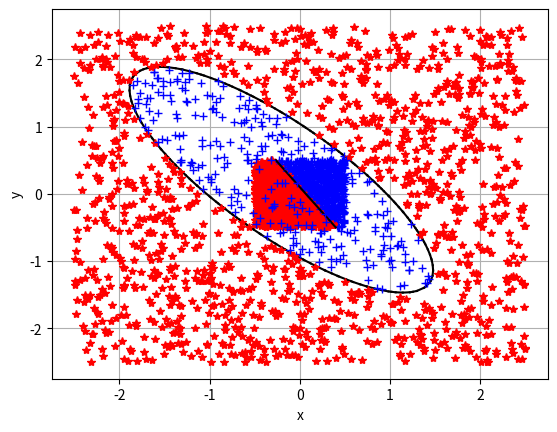

Generate this figure with matplotlib:
from typing import Tuple, Callable, Union, List
import matplotlib.pyplot as plt
import numpy as np
import random

"""
Пусть есть два события связаны соотношением:
P{y=1|X} = f(z) (1)
P{y=0|X} = 1 - f(z) (2)
z = b + (X,T)
f(z)  = 1 / (1 + exp{-z})
d/dz f(z)  = z' * exp{-z} / (1 + exp{-z})^2 = z' * (1 - 1/f(z))/f(z)^2 = 
           = z' * ((1 - f(z)) * f(z)) (3)

Тогда соотношения (1) и (2):
P{y=1|X} = f(b + (X,T)) (4)
P{y=0|X} = 1 - f(b + (X,T)) (5)
Вероятность y при условии Х
P{y|X} = f(b + (X,T))^y*(1 - f(b + (X,T)))^(y-1) (6)
Условие максимального правдоподобия:
{b,T} = argmax(П P{y_i|X_i}) = argmax(? ln(P{y_i|X_i}))
argmax(? ln(P{y_i|X_i})) = ?y_i * ln(f(b + (X,T))) + (1-y_i)*(ln(1 - f(b + (X,T))))
требуеся найти производные для:
d/db argmax(? ln(P{y_i|X_i}))
d/t_j argmax(? ln(P{y_i|X_i})), где t_j элемент вектора T
Для этого распишем необходимые нам формулы:
d/dx ln(f(x)) = af'(x)/f(x)

d/db   ln(f(b + (X,T))) =       f'(b + (X,T))/f(b + (X,T)) =        1 - f(b + (X,T) 
d/dx_j ln(f(b + (X,T))) = d/dx_j f(b + (X,T))/f(b + (X,T)) = x_j * (1 - f(b + (X,T))
"""
_debug_mode = True
_accuracy = 1e-6
Vector2Int = Tuple[int, int]
Vector2 = Tuple[float, float]
Section = Tuple[Vector2, Vector2]
EmptyArray = np.ndarray([])


def march_squares_2d(field: Callable[[float, float], float],
                     min_bound: Vector2 = (-5.0, -5.0),
                     max_bound: Vector2 = (5.0, 5.0),
                     march_resolution: Vector2Int = (128, 128),
                     threshold: float = 0.5) -> List[Section]:
    def lin_interp(_a: float, _b: float, t) -> float:
        return _a + (_b - _a) * t

    rows, cols = max(march_resolution[1], 3), max(march_resolution[0], 3)
    cols_ = cols - 1
    rows_ = cols - 1
    dx = (max_bound[0] - min_bound[0]) / cols_
    dy = (max_bound[1] - min_bound[1]) / rows_
    row: float
    col: float
    state: int
    p1: float
    p2: float
    p3: float
    p4: float
    t_val: float
    d_t: float
    shape: List[Section] = []
    for i in range(cols_ * rows_):
        state = 0
        row = (i // cols_) * dy + min_bound[1]
        col = (i % cols_) * dx + min_bound[0]

        a_val = field(col, row)
        b_val = field(col + dx, row)
        c_val = field(col + dx, row + dy)
        d_val = field(col, row + dy)

        state += 8 if a_val >= threshold else 0
        state += 4 if b_val >= threshold else 0
        state += 2 if c_val >= threshold else 0
        state += 1 if d_val >= threshold else 0

        if state == 0 or state == 15:
            continue
        # без интерполяции
        # a = (col + dx * 0.5, row           )
        # b = (col + dx,       row + dy * 0.5)
        # c = (col + dx * 0.5, row + dy      )
        # d = (col,            row + dy * 0.5)

        d_t = b_val - a_val
        if np.abs(d_t) < _accuracy:
            a = (lin_interp(col, col + dx, np.sign(threshold - a_val)), row)
        else:
            t_val = (threshold - a_val) / d_t
            a = (lin_interp(col, col + dx, t_val), row)

        d_t = c_val - b_val
        if np.abs(d_t) < _accuracy:
            b = (col + dx, lin_interp(row, row + dy, np.sign(threshold - b_val)))
        else:
            t_val = (threshold - b_val) / d_t
            b = (col + dx, lin_interp(row, row + dy, t_val))

        d_t = c_val - d_val
        if np.abs(d_t) < _accuracy:
            c = (lin_interp(col, col + dx, np.sign(threshold - d_val)), row + dy)
        else:
            t_val = (threshold - d_val) / d_t
            c = (lin_interp(col, col + dx, t_val), row + dy)

        d_t = d_val - a_val
        if np.abs(d_t) < _accuracy:
            d = (col, lin_interp(row, row + dy, np.sign(threshold - a_val)))
        else:
            t_val = (threshold - a_val) / d_t
            d = (col, lin_interp(row, row + dy, t_val))

        while True:
            if state == 1:
                shape.append((c, d))
                break
            if state == 2:
                shape.append((b, c))
                break
            if state == 3:
                shape.append((b, d))
                break
            if state == 4:
                shape.append((a, b))
                break
            if state == 5:
                shape.append((a, d))
                shape.append((b, c))
                break
            if state == 6:
                shape.append((a, c))
                break
            if state == 7:
                shape.append((a, d))
                break
            if state == 8:
                shape.append((a, d))
                break
            if state == 9:
                shape.append((a, c))
                break
            if state == 10:
                shape.append((a, b))
                shape.append((c, d))
                break
            if state == 11:
                shape.append((a, b))
                break
            if state == 12:
                shape.append((b, d))
                break
            if state == 13:
                shape.append((b, c))
                break
            if state == 14:
                shape.append((c, d))
                break
            break
    return shape


def rand_in_range(rand_range: Union[float, Tuple[float, float]] = 1.0) -> float:
    if isinstance(rand_range, float):
        return random.uniform(-0.5 * rand_range, 0.5 * rand_range)
    if isinstance(rand_range, tuple):
        return random.uniform(rand_range[0], rand_range[1])
    return random.uniform(-0.5, 0.5)


def ellipsoid(x: float, y: float, params: Tuple[float, float, float, float, float]) -> float:
    return x * params[0] + y * params[1] + x * y * params[2] + x * x * params[3] + y * y * params[4] - 1


def log_reg_ellipsoid_test_data(params: Tuple[float, float, float, float, float],
                                arg_range: float = 5.0, rand_range: float = 1.0,
                                n_points: int = 3000) -> Tuple[np.ndarray, np.ndarray]:
    if _debug_mode:
        print(f"logistic regression f(x,y) = {params[0]:1.3}x + {params[1]:1.3}y + {params[2]:1.3}xy +"
              f" {params[3]:1.3}x^2 + {params[4]:1.3}y^2 - 1,\n"
              f" arg_range =  [{-arg_range * 0.5:1.3}, {arg_range * 0.5:1.3}],\n"
              f" rand_range = [{-rand_range * 0.5:1.3}, {rand_range * 0.5:1.3}]")
    features = np.zeros((n_points, 5), dtype=float)
    features[:, 0] = np.array([rand_in_range(arg_range) for _ in range(n_points)])
    features[:, 1] = np.array([rand_in_range(arg_range) for _ in range(n_points)])
    features[:, 2] = features[:, 0] * features[:, 1]
    features[:, 3] = features[:, 0] * features[:, 0]
    features[:, 4] = features[:, 1] * features[:, 1]
    groups = np.array(
        [np.sign(ellipsoid(features[i, 0], features[i, 1], params)) * 0.5 + 0.5 for i in range(n_points)])
    return features, groups


def log_reg_test_data(k: float = -1.5, b: float = 0.1, arg_range: float = 1.0,
                      rand_range: float = 0.0, n_points: int = 3000) -> Tuple[np.ndarray, np.ndarray]:
    if _debug_mode:
        print(f"logistic regression test data b = {b:1.3}, k = {k:1.3},\n"
              f" arg_range = [{-arg_range * 0.5:1.3}, {arg_range * 0.5:1.3}],\n"
              f" rand_range = [{-rand_range * 0.5:1.3}, {rand_range * 0.5:1.3}]")
    features = np.zeros((n_points, 2), dtype=float)
    features[:, 0] = np.array([rand_in_range(arg_range) for _ in range(n_points)])
    features[:, 1] = np.array([rand_in_range(arg_range) for _ in range(n_points)])
    groups = np.array(
        [1 if features[i, 0] * k + b > features[i, 1] + rand_in_range(rand_range) else 0.0 for i in range(n_points)])
    return features, groups


def sigmoid(x: np.ndarray) -> np.ndarray:
    return 1.0 / (1.0 + np.exp(-np.clip(x, -700, 700)))


def loss(groups_probs: np.ndarray, groups: np.ndarray) -> float:
    epsilon = 1e-15
    groups_probs = np.clip(groups_probs, epsilon, 1 - epsilon)
    return (-groups * np.log(groups_probs) - (1.0 - groups) * np.log(1.0 - groups_probs)).mean()


def draw_logistic_data(features: np.ndarray, groups: np.ndarray, theta: np.ndarray = None) -> None:
    [plt.plot(features[i, 0], features[i, 1], '+b') if groups[i] == 0
     else plt.plot(features[i, 0], features[i, 1], '*r') for i in range(features.shape[0] // 2)]

    if theta is None:
        plt.show()
        return

    b = theta[0] / np.abs(theta[2])
    k = theta[1] / np.abs(theta[2])

    x_0, x_1 = features[:, 0].min(), features[:, 0].max()
    y_0, y_1 = features[:, 1].min(), features[:, 1].max()

    y_1 = (y_1 - b) / k
    y_0 = (y_0 - b) / k

    if y_0 < y_1:
        x_1 = min(x_1, y_1)
        x_0 = max(x_0, y_0)
    else:
        x_1 = min(x_1, y_0)
        x_0 = max(x_0, y_1)

    x = [x_0, x_1]
    y = [b + x_0 * k, b + x_1 * k]
    plt.plot(x, y, 'k')
    plt.show()


class LogisticRegression:
    def __init__(self, learning_rate: float = 1.0,
                 max_iters: int = 1000, accuracy: float = 1e-2):
        self._max_train_iters: int = 0
        self._learning_rate: float = 0
        self._learning_accuracy: float = 0
        self._group_features_count = 0
        self._thetas = None
        self._losses: float = 0.0

        self.max_train_iters = max_iters
        self.learning_rate = learning_rate
        self.learning_accuracy = accuracy

    def __str__(self):
        return f"{{\n" \
               f"\t\"group_features_count\": {self.group_features_count},\n" \
               f"\t\"max_train_iters\":      {self.max_train_iters},\n" \
               f"\t\"learning_rate\":        {self.learning_rate},\n" \
               f"\t\"learning_accuracy\":    {self.learning_accuracy},\n" \
               f"\t\"thetas\":               [{', '.join(str(e) for e in self.thetas.flat)}],\n" \
               f"\t\"losses\":               {self.losses}\n" \
               f"}}"

    @property
    def group_features_count(self) -> int:
        return self._group_features_count

    @property
    def max_train_iters(self) -> int:
        return self._max_train_iters

    @max_train_iters.setter
    def max_train_iters(self, value: int) -> None:
        self._max_train_iters = min(max(value, 100), 100000)

    @property
    def learning_rate(self) -> float:
        return self._learning_rate

    @learning_rate.setter
    def learning_rate(self, value: float) -> None:
        self._learning_rate = min(max(value, 0.001), 1.0)

    @property
    def learning_accuracy(self) -> float:
        return self._learning_accuracy

    @learning_accuracy.setter
    def learning_accuracy(self, value: float) -> None:
        self._learning_accuracy = min(max(value, 0.001), 1.0)

    @property
    def thetas(self) -> np.ndarray:
        return self._thetas

    @property
    def losses(self) -> float:
        return self._losses

    def predict(self, features: np.ndarray):
        if features.ndim != 2:
            print("wrong predict features data")
            return -1.0
        if features.shape[1] != self.thetas.size - 1:
            print("wrong predict features data")
            return -1.0
        return sigmoid(features @ self.thetas[1::] + self.thetas[0])

    def train(self, features: np.ndarray, groups: np.ndarray):
        if features.ndim != 2:
            print("wrong predict features data")
            return -1.0
        self._group_features_count = features.shape[1]
        self._thetas: np.ndarray = np.array([rand_in_range(1000) for _ in range(self._group_features_count + 1)])
        x = np.hstack((np.ones((features.shape[0], 1), dtype=float), features))
        for iteration in range(self.max_train_iters):
            thetas = self.thetas.copy()
            self._thetas = self._thetas - self.learning_rate * (x.T @ (sigmoid(x @ thetas) - groups))
            if (np.power(thetas - self.thetas, 2.0).sum()) <= self.learning_accuracy * self.learning_accuracy:
                if _debug_mode:
                    print(f"trainings stopped after satisfy accuracy constraints.\n"
                          f"Eps: {self.learning_accuracy}, Iters: {iteration}")
                break

        if _debug_mode:
            print(f"trainings stopped after exceed available iterations count : {self.max_train_iters}")
        self._losses = loss(self.predict(features), groups)


def log_reg_test():
    features, group = log_reg_test_data()
    lg = LogisticRegression()
    lg.train(features, group)
    print(lg.thetas)
    draw_logistic_data(features, group, lg.thetas)


def non_log_reg_test():
    features, group = log_reg_ellipsoid_test_data((0.08, -0.08, 1.6, 1.0, 1.0))
    lg = LogisticRegression()
    lg.train(features, group)
    print(lg)

    thetas = lg.thetas

    def _ellipsoid(x: float, y: float) -> float:
        return thetas[0] + x * thetas[1] + y * thetas[2] + x * y * thetas[3] + x * x * thetas[4] + y * y * thetas[5]

    sections = march_squares_2d(_ellipsoid)

    for arc in sections:
        p_0, p_1 = arc
        plt.plot([p_0[0], p_1[0]], [p_0[1], p_1[1]], 'k')

    plt.xlabel("x")
    plt.ylabel("y")
    plt.grid(True)
    print(lg.thetas / np.abs(lg.thetas[0]))
    draw_logistic_data(features, group)


if __name__ == "__main__":
    log_reg_test()
    non_log_reg_test()
